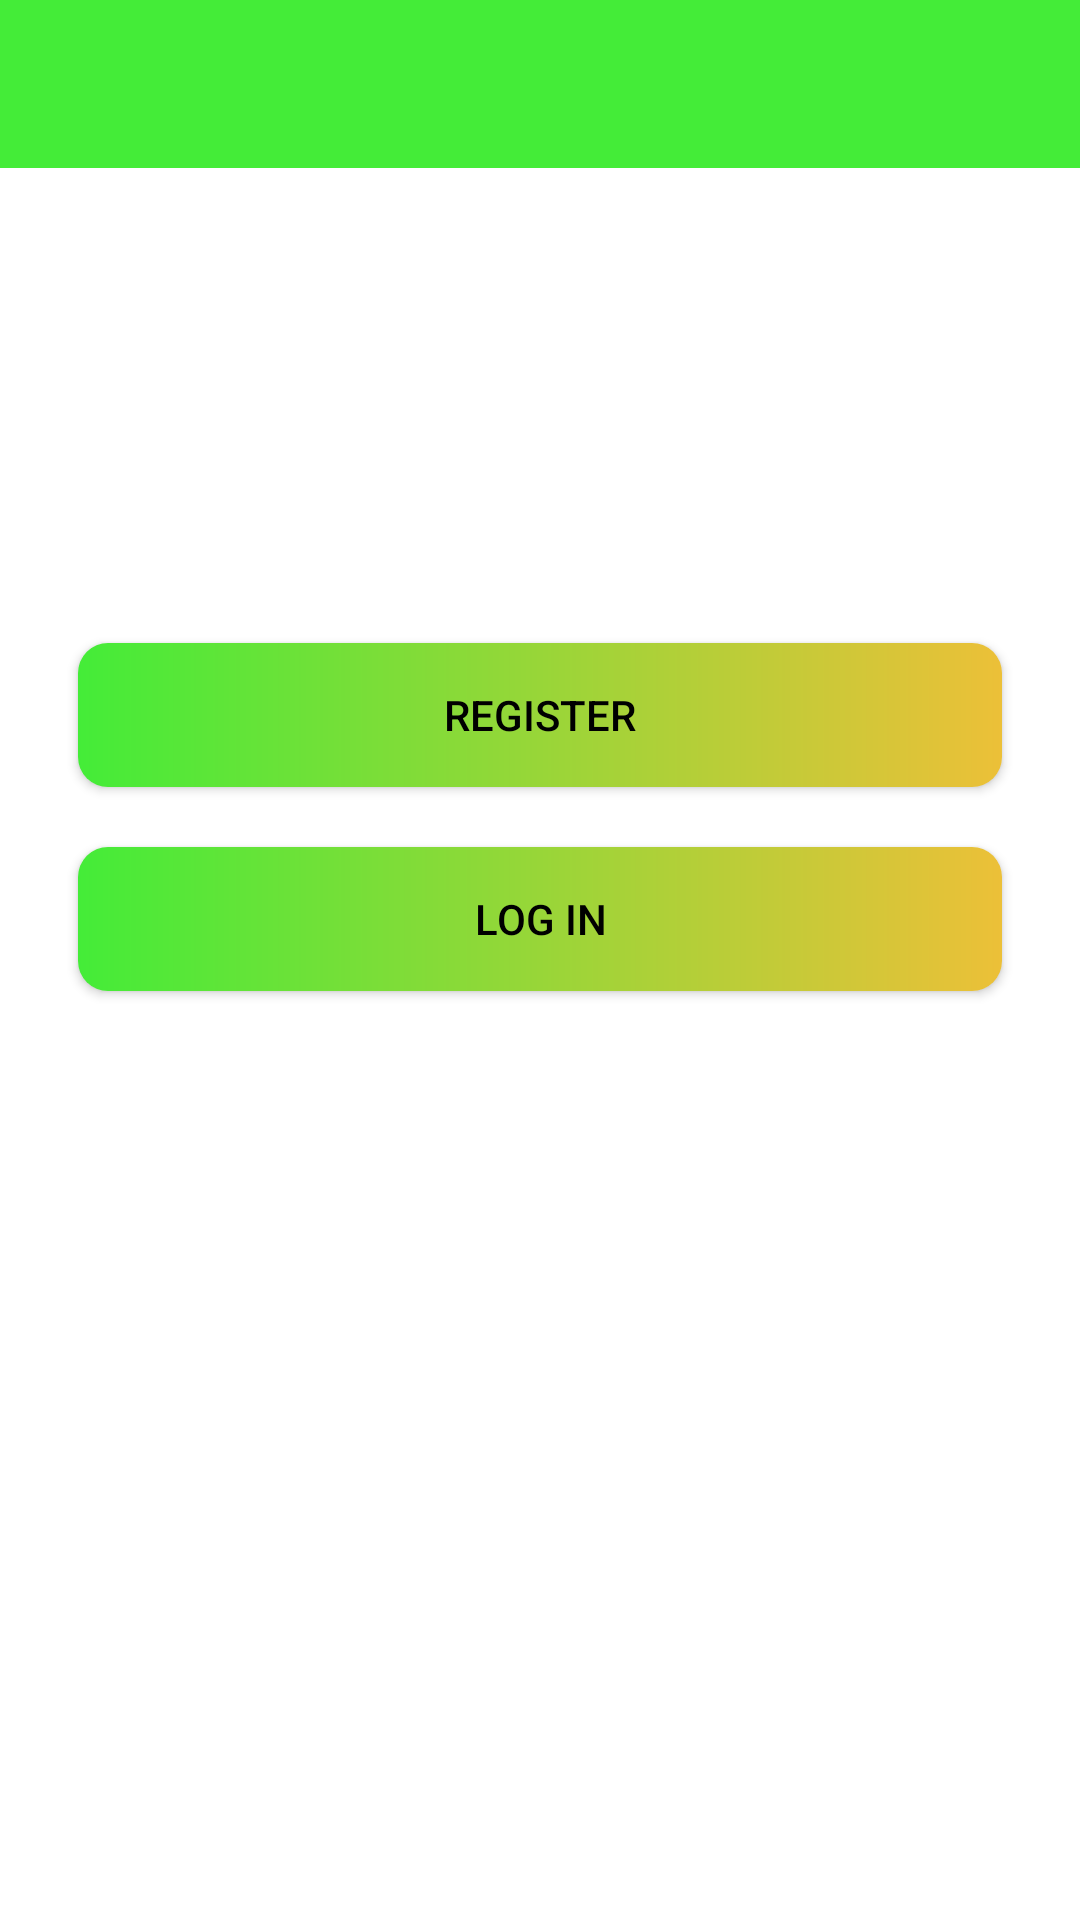

Layout XML and referenced resources for this Android screen:
<!-- AndroidManifest.xml: application theme Theme.CategoryResponse -->
<!-- res/layout/activity_main.xml -->
<LinearLayout android:layout_width= "match_parent"
    android:layout_height="match_parent"
    android:orientation="vertical"
    xmlns:android="http://schemas.android.com/apk/res/android">
    <include layout="@layout/grocery_toolbar"/>

    <LinearLayout android:layout_width="match_parent" android:layout_height="match_parent"
        android:paddingTop="1in"
        android:paddingLeft="16dp"
        android:paddingRight="16dp"
        android:orientation="vertical"
        android:background="@drawable/background_login">
        <Button
            android:id="@+id/main_button_register"
            android:layout_margin="10dp"
            android:text="Register"
            android:textColor="@color/black"
            android:drawableRight="@drawable/ic_baseline_arrow_forward_24"
            android:drawableTint="@color/black"
            android:layout_width="match_parent"
            android:layout_height="wrap_content"
            android:background="@drawable/custom_button_background"/>

        <Button
            android:id="@+id/main_button_login"
            android:layout_margin="10dp"
            android:text="Log in"
            android:textColor="@color/black"
            android:drawableRight="@drawable/ic_baseline_arrow_forward_24"
            android:drawableTint="@color/black"
            android:layout_width="match_parent"
            android:layout_height="wrap_content"
            android:background="@drawable/custom_button_background"/>


    </LinearLayout>

</LinearLayout>
<!-- res/layout/grocery_toolbar.xml (included above) -->
<androidx.appcompat.widget.Toolbar
    android:id="@+id/grocery_toolbar"
    android:layout_width="match_parent"
    android:layout_height="wrap_content"
    android:background="@color/lime_green"
    xmlns:android="http://schemas.android.com/apk/res/android" />
<!-- resources referenced by this layout -->
<resources>
  <color name="black">#FF000000</color>
  <color name="lime_green">#44EC38</color>
  <!-- drawable custom_button_background (drawable) -->
  <shape android:shape="rectangle" android:visible="true"
      xmlns:android="http://schemas.android.com/apk/res/android">
      <corners android:radius="10dp"/>
      <gradient
          android:startColor="@color/lime_green"
          android:endColor="@color/orange"/>
  </shape>
  <style name="Theme.CategoryResponse" parent="Theme.MaterialComponents.DayNight.NoActionBar">
          
          <item name="colorPrimary">@color/lime_green</item>
          <item name="colorPrimaryVariant">@color/purple_700</item>
          <item name="colorOnPrimary">@color/white</item>
          
          <item name="colorSecondary">@color/teal_200</item>
          <item name="colorSecondaryVariant">@color/teal_700</item>
          <item name="colorOnSecondary">@color/black</item>
          
          <item name="android:statusBarColor" tools:targetApi="l">?attr/colorPrimaryVariant</item>
          
      </style>
  <color name="orange">#ECC038</color>
  <color name="purple_700">#FF3700B3</color>
  <color name="white">#FFFFFFFF</color>
  <color name="teal_200">#FF03DAC5</color>
  <color name="teal_700">#FF018786</color>
</resources>
